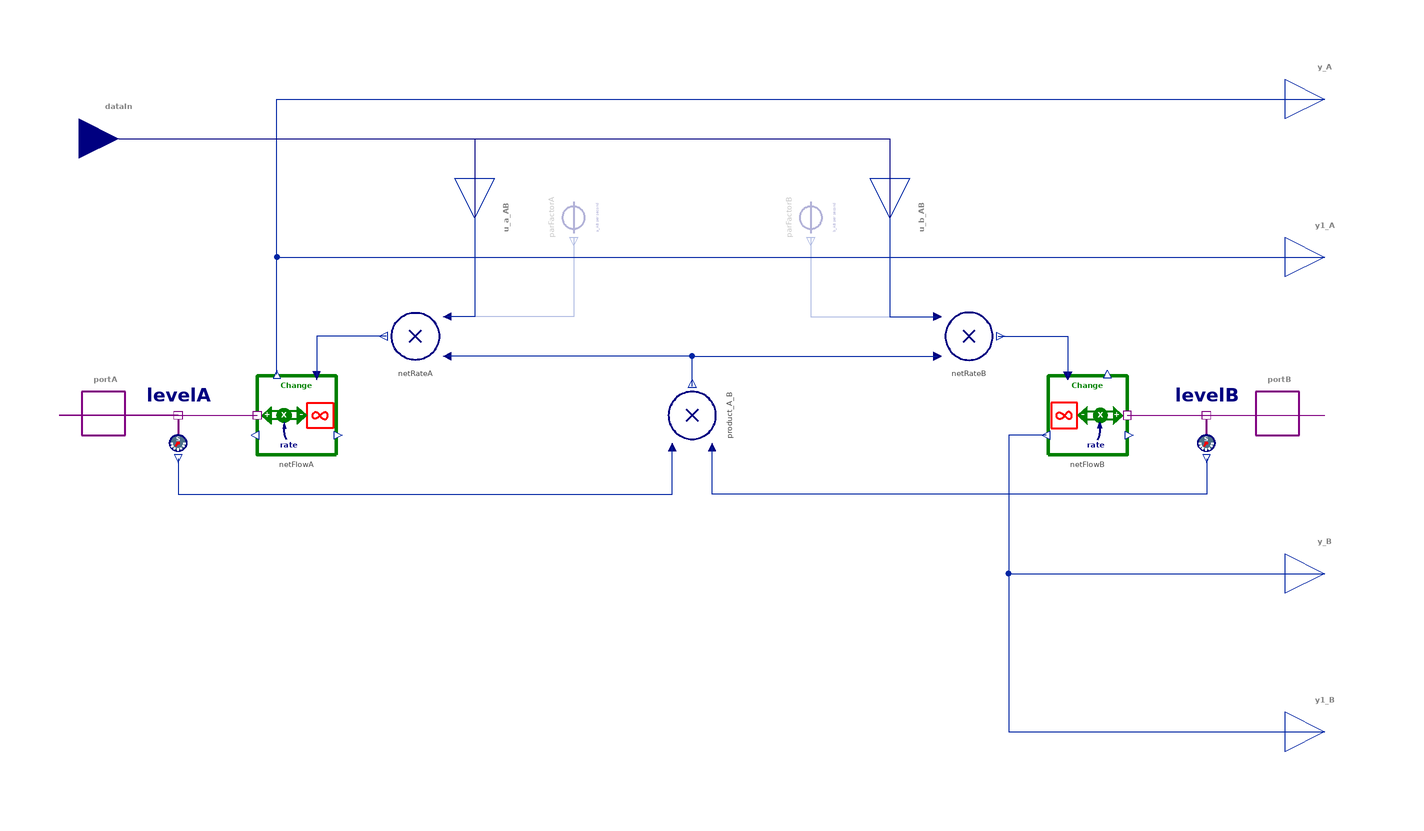

Above is the diagram view of the following Modelica model: its components placed by their Placement annotations and its connect equations drawn as lines.

model NonlinearInteraction "Outflows depend upon the product of the stocks and a factor"
  import BusinessSimulation.Units.*;
  import BusinessSimulation.Constants.*;
  extends Interfaces.Basics.GenericFlow;
  extends Interfaces.Basics.Interaction4SO;
  extends Icons.Interaction;
  InputConnector dataIn if not (hasConstantFactorA and hasConstantFactorB) annotation(Placement(visible = true, transformation(origin = {-145, 70}, extent = {{-10, -10}, {10, 10}}, rotation = -360), iconTransformation(origin = {0, 100}, extent = {{-10, -10}, {10, 10}}, rotation = -90)));
  parameter Rate a_AB = unspecified "Constant fractional rate for the netflow to A per unit of B (nonlinear coupling factor)" annotation(Dialog(enable = hasConstantFactorA));
  parameter Rate b_AB = unspecified "Constant fractional rate for the netflow to B per unit of A (nonlinear coupling factor)" annotation(Dialog(enable = hasConstantFactorB));
  parameter Boolean hasConstantFactorA = false "= true, if the coupling factor for A is given by the constant parameter" annotation(Evaluate = true, Dialog(group = "Structural Parameters"));
  parameter Boolean hasConstantFactorB = false "= true, if the coupling factor for B is given by the constant parameter" annotation(Evaluate = true, Dialog(group = "Structural Parameters"));

  encapsulated expandable connector InputConnector "Data bus for inputs"
    import ICON = BusinessSimulation.Icons.DataInPort;
    import BusinessSimulation.Units.*;
    extends ICON;
    Rate a_AB "Fractional rate for the netflow to stock A per amount of B";
    Rate b_AB "Fractional rate for the netflow to stock B per amount of B";
    annotation(Diagram(coordinateSystem(extent = {{-100, -100}, {100, 100}}, preserveAspectRatio = true, initialScale = 0.1, grid = {10, 10})));
  end InputConnector;
protected
  SourcesOrSinks.ExogenousChange netFlowA "Net flow to A" annotation(Placement(visible = true, transformation(origin = {-100, -0}, extent = {{10, -10}, {-10, 10}}, rotation = 0)));
  SourcesOrSinks.ExogenousChange netFlowB "Net flow to B" annotation(Placement(visible = true, transformation(origin = {100, 0}, extent = {{-10, -10}, {10, 10}}, rotation = 0)));
  Sensors.FlowPortSensor levelA "Amount in stock A" annotation(Placement(visible = true, transformation(origin = {-130, 0}, extent = {{-10, 10}, {10, -10}}, rotation = 0)));
  Sensors.FlowPortSensor levelB "Amount in stock B" annotation(Placement(visible = true, transformation(origin = {130, 0}, extent = {{-10, 10}, {10, -10}}, rotation = 0)));
  Converters.Product_2 product_A_B "Product of A and B" annotation(Placement(visible = true, transformation(origin = {0, 0}, extent = {{-10, -10}, {10, 10}}, rotation = -270)));
  Converters.Product_2 netRateA "Rate of netflow A (positive = inflow)" annotation(Placement(visible = true, transformation(origin = {-70, 20}, extent = {{10, -10}, {-10, 10}}, rotation = 0)));
  Converters.Product_2 netRateB "Rate of netflow B (positive = inflow)" annotation(Placement(visible = true, transformation(origin = {70, 20}, extent = {{-10, -10}, {10, 10}}, rotation = 0)));
  Converters.ConstantConverterRate parFactorA(value = a_AB) if hasConstantFactorA "Constant fractional rate A" annotation(Placement(visible = true, transformation(origin = {-30, 50}, extent = {{-10, -10}, {10, 10}}, rotation = -90)));
  Converters.ConstantConverterRate parFactorB(value = b_AB) if hasConstantFactorB "Constant fractional rate B" annotation(Placement(visible = true, transformation(origin = {30, 50}, extent = {{-10, -10}, {10, 10}}, rotation = -90)));
  Interfaces.Connectors.RealOutput u_a_AB if not hasConstantFactorA "Nonlinear coupling factor for A" annotation(Placement(visible = true, transformation(origin = {-55, 50}, extent = {{-10, -10}, {10, 10}}, rotation = -90), iconTransformation(origin = {-60, 72.222}, extent = {{-10, -10}, {10, 10}}, rotation = 0)));
  Interfaces.Connectors.RealOutput u_b_AB if not hasConstantFactorB "Nonlinear coupling factor for B" annotation(Placement(visible = true, transformation(origin = {50, 50}, extent = {{-10, -10}, {10, 10}}, rotation = -90), iconTransformation(origin = {-60, 72.222}, extent = {{-10, -10}, {10, 10}}, rotation = 0)));
equation
  assert(not hasConstantFactorA or a_AB < inf, "Parameter a_AB needs to be specified");
  assert(not hasConstantFactorB or b_AB < inf, "Parameter b_AB needs to be specified");
  connect(portA, netFlowA.massPort) annotation(Line(visible = true, origin = {-135, -0}, points = {{-25, 0}, {25, -0}}, color = {128, 0, 128}));
  connect(netFlowB.massPort, portB) annotation(Line(visible = true, origin = {135, 0}, points = {{-25, 0}, {25, -0}}, color = {128, 0, 128}));
  connect(levelA.flowPort, portA) annotation(Line(visible = true, origin = {-145, 0}, points = {{15, 0}, {-15, 0}}, color = {128, 0, 128}));
  connect(levelB.flowPort, portB) annotation(Line(visible = true, origin = {145, 0}, points = {{-15, 0}, {15, 0}}, color = {128, 0, 128}));
  connect(levelA.stock, product_A_B.u1) annotation(Line(visible = true, origin = {-67.476, -14.75}, points = {{-62.475, 3.75}, {-62.475, -5.25}, {62.476, -5.25}, {62.476, 6.75}}, color = {1, 37, 163}));
  connect(levelB.stock, product_A_B.u2) annotation(Line(visible = true, origin = {67.524, -14.75}, points = {{62.525, 3.75}, {62.525, -5.25}, {-62.524, -5.25}, {-62.524, 6.75}}, color = {1, 37, 163}));
  connect(product_A_B.y, netRateA.u2) annotation(Line(visible = true, origin = {-20.667, 12.454}, points = {{20.667, -5.092}, {20.667, 2.546}, {-41.333, 2.546}}, color = {1, 37, 163}));
  connect(netRateA.y, netFlowA.u) annotation(Line(visible = true, origin = {-89.121, 16.667}, points = {{11.758, 3.333}, {-5.879, 3.333}, {-5.879, -6.667}}, color = {1, 37, 163}));
  connect(parFactorA.y, netRateA.u1) annotation(Line(visible = true, origin = {-40.667, 31.667}, points = {{10.667, 13.333}, {10.667, -6.667}, {-21.333, -6.667}}, color = {1, 37, 163}));
  connect(parFactorB.y, netRateB.u1) annotation(Line(visible = true, origin = {40.667, 31.667}, points = {{-10.667, 13.333}, {-10.667, -6.667}, {21.333, -6.667}}, color = {1, 37, 163}));
  connect(product_A_B.y, netRateB.u2) annotation(Line(visible = true, origin = {20.667, 12.454}, points = {{-20.667, -4.454}, {-20.667, 2.546}, {41.333, 2.546}}, color = {1, 37, 163}));
  connect(netRateB.y, netFlowB.u) annotation(Line(visible = true, origin = {89.121, 16.667}, points = {{-11.758, 3.333}, {5.879, 3.333}, {5.879, -6.667}}, color = {1, 37, 163}));
  connect(netFlowB.y2, y_B) annotation(Line(visible = true, origin = {102.375, -22.5}, points = {{-12.875, 17.5}, {-22.375, 17.5}, {-22.375, -17.5}, {57.625, -17.5}}, color = {1, 37, 163}));
  connect(netFlowB.y2, y1_B) annotation(Line(visible = true, origin = {102.375, -42.5}, points = {{-12.875, 37.5}, {-22.375, 37.5}, {-22.375, -37.5}, {57.625, -37.5}}, color = {1, 37, 163}));
  connect(netFlowA.y, y_A) annotation(Line(visible = true, origin = {-16.667, 56.8}, points = {{-88.333, -46.4}, {-88.333, 23.2}, {176.667, 23.2}}, color = {1, 37, 163}));
  connect(netFlowA.y, y1_A) annotation(Line(visible = true, origin = {-16.667, 30.133}, points = {{-88.333, -19.733}, {-88.333, 9.867}, {176.667, 9.867}}, color = {1, 37, 163}));
  connect(dataIn.a_AB, u_a_AB) annotation(Line(visible = true, origin = {-92.366, 66.667}, points = {{-52.634, 3.333}, {37.366, 3.333}, {37.366, -16.667}}, color = {0, 0, 128}));
  connect(u_a_AB, netRateA.u1) annotation(Line(visible = true, origin = {-57.333, 33.333}, points = {{2.333, 16.667}, {2.333, -8.333}, {-4.667, -8.333}}, color = {1, 37, 163}));
  connect(dataIn.b_AB, u_b_AB) annotation(Line(visible = true, origin = {-20, 66.667}, points = {{-125, 3.333}, {70, 3.333}, {70, -16.667}}, color = {0, 0, 128}));
  connect(u_b_AB, netRateB.u1) annotation(Line(visible = true, origin = {54, 33.333}, points = {{-4, 16.667}, {-4, -8.333}, {8, -8.333}}, color = {1, 37, 163}));
  annotation(Documentation(info = "<html>
<p class=\"aside\">This information is part of the Business Simulation&nbsp;Library (BSL).</p>
<p>The <em>NonlinearInteraction</em> can be used by itself or in combination with the &rarr;<a href=\"modelica://BusinessSimulation.Flows.Interaction.LinearInteraction\">LinearInteraction </a>flow to model more complex interactions. The netflows to the connected stocks <strong>A</strong> (<code>portA</code>) and <strong>B</strong> (<code>portB</code>) are given by the following equations:</p>
<p><img src=\"modelica://BusinessSimulation/Resources/Images/Flows/Interaction/NonlinearInteraction/Formula.svg\" alt=\"Formula.svg\"></p>
<p class=\"aside\">Note: Capital letters were chosen to represent the stocks (state variables) connected at <code>portA</code> and <code>portB</code> in the formula above. Also dot notation is used for a stock's rate of flow—its first derivative with respect to time.</p>
<table width = \"600\">
<tbody>
<tr>
<th><strong>Coefficient</th>
<th><strong>Unit</th>
<th>Description</th>
</tr>
<tr>
<td><code>a_AB</code></td>
<td>1 per second per amount of B</td>
<td>
<p>Factor used to determine the net flow to A (positive rate = inflow)</p>
</td>
</tr>
<tr>
<td><code>b_AB</code></td>
<td>1 per second per amount of A</td>
<td>
<p>Factor used to determine the net flow to B (positive rate = inflow)</p>
</td>
</tr>
</tbody>
</table>
<p>The coefficients can be given as <em>parameters</em> or as <em>variables</em> via the expandable connector <code>dataIn</code>.</p>
<h4>Examples</h4>
<p>A nonlinear component is typically found in predator-prey models or models of infectious diseases, where the exponential growth rate for a population depends upon the size of another population (e.g., prey or susceptible population).</p>
<h4>See also</h4>
<p><a href=\"modelica://BusinessSimulation.Flows.Interaction.LinearInteraction\">LinearInteraction</a>,&nbsp;<a href=\"modelica://BusinessSimulation.Flows.Interaction.ComplexInteraction\">ComplexInteraction</a></p>
</html>", revisions = "<html>
<ul>
<li><code>InputConnector</code> defined as <code>encapsulated expandable connector</code> in v2.1.0.</li><br>
<li>Values for optional parameters changed to <code>unspecified</code> in v2.1.0.</li><br>
</ul>
</html>"), Icon(coordinateSystem(extent = {{-100, -100}, {100, 100}}, preserveAspectRatio = true, initialScale = 0.1, grid = {10, 10}), graphics = {Text(visible = true, origin = {0, 75}, textColor = {0, 128, 0}, extent = {{-100, -12}, {100, 12}}, textString = "Nonlinear", fontName = "Lato", textStyle = {TextStyle.Bold})}), Diagram(coordinateSystem(extent = {{-150, -90}, {150, 90}}, preserveAspectRatio = true, initialScale = 0.1, grid = {5, 5})));
end NonlinearInteraction;